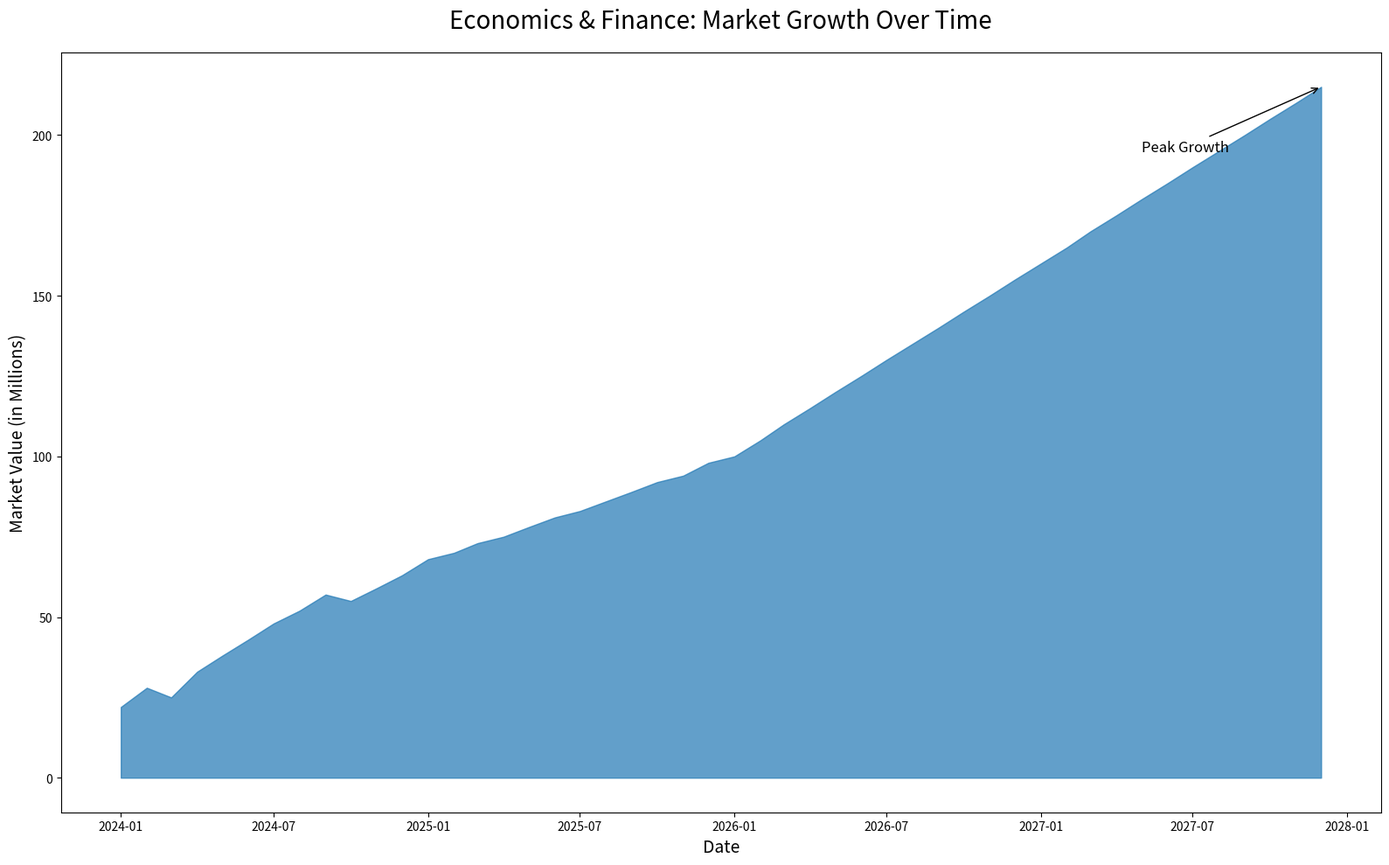

Write the Python code that produced this figure.

import matplotlib.pyplot as plt
import pandas as pd
import numpy as np

data = {
    'Date': pd.date_range(start='2024-01-01', periods=48, freq='MS'),
    'Value': [22, 28, 25, 33, 38, 43, 48, 52, 57, 55, 59, 63, 68, 70, 73, 75, 78, 81, 83, 86, 89, 92, 94, 98, 100, 105, 110, 115, 120, 125, 130, 135, 140, 145, 150, 155, 160, 165, 170, 175, 180, 185, 190, 195, 200, 205, 210, 215]
}
df = pd.DataFrame(data)

fig, ax = plt.subplots(figsize=(16, 10))
ax.fill_between(df['Date'], df['Value'], color='#1f77b4', alpha=0.7)

ax.set_title('Economics & Finance: Market Growth Over Time', fontsize=20, pad=20)
ax.set_xlabel('Date', fontsize=14)
ax.set_ylabel('Market Value (in Millions)', fontsize=14)
ax.annotate('Peak Growth', xy=(df['Date'].iloc[-1], df['Value'].iloc[-1]), xytext=(df['Date'].iloc[-8], df['Value'].iloc[-1] - 20),
             arrowprops=dict(facecolor='black', arrowstyle='->'),
             fontsize=12)

plt.tight_layout()
plt.show()
